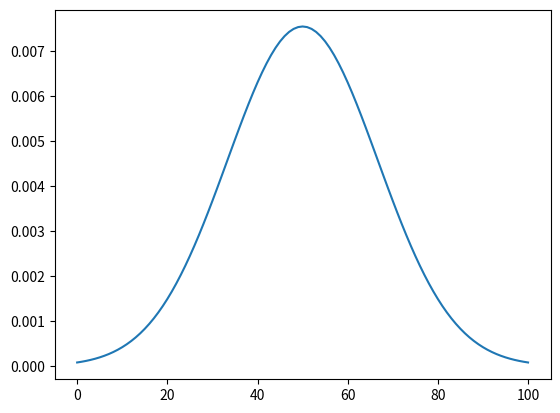
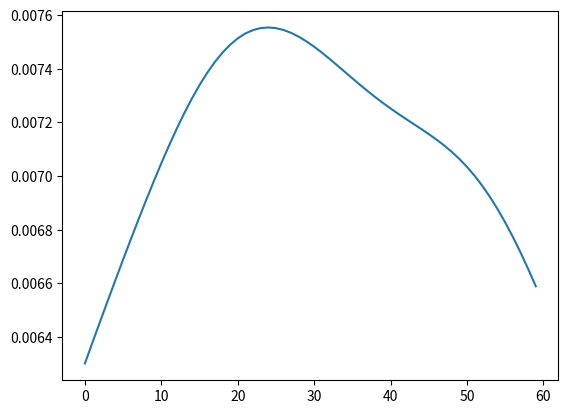

Write Python code to recreate these figures, in order.
import pandas as pd
import numpy as np
import matplotlib.pyplot as plt
from scipy import stats


# pdfs are the derivatives of cdfs
# evaluating a pdf of x does not give the probability but gives the probability density
sample = np.linspace(-3, 3, 101)
density = stats.norm.pdf(sample, 0, 1)


mean = 163
std = 52.8

plt.figure(1)
sample2 = np.linspace(mean-3*std, mean+3*std, 101)
density2 = stats.norm.pdf(sample2, mean, std)
plt.plot(density2)


# kernel density estimation - takes a sample and finds a pdf that fits the data
sample2 = np.random.normal(mean, std, 5000)
kde = stats.gaussian_kde(sample2)
plt.figure(2)
plt.plot(kde.evaluate(np.arange(130, 190)))
plt.show()

"""
PMFs, represent the probabilities for a discrete set of
values. To get from a PMF to a CDF, you add up the probability masses to
get cumulative probabilities. To get from a CDF back to a PMF, you compute
differences in cumulative probabilities. 

A PDF is the derivative of a continuous CDF; or, equivalently, a CDF is the
integral of a PDF. Remember that a PDF maps from values to probability
densities; to get a probability, you have to integrate.

To get from a discrete to a continuous distribution, you can perform various
kinds of smoothing. One form of smoothing is to assume that the data come 
from an analytic continuous distribution (like exponential or normal) and
to estimate the parameters of that distribution. Another option is kernel
density estimation.
"""